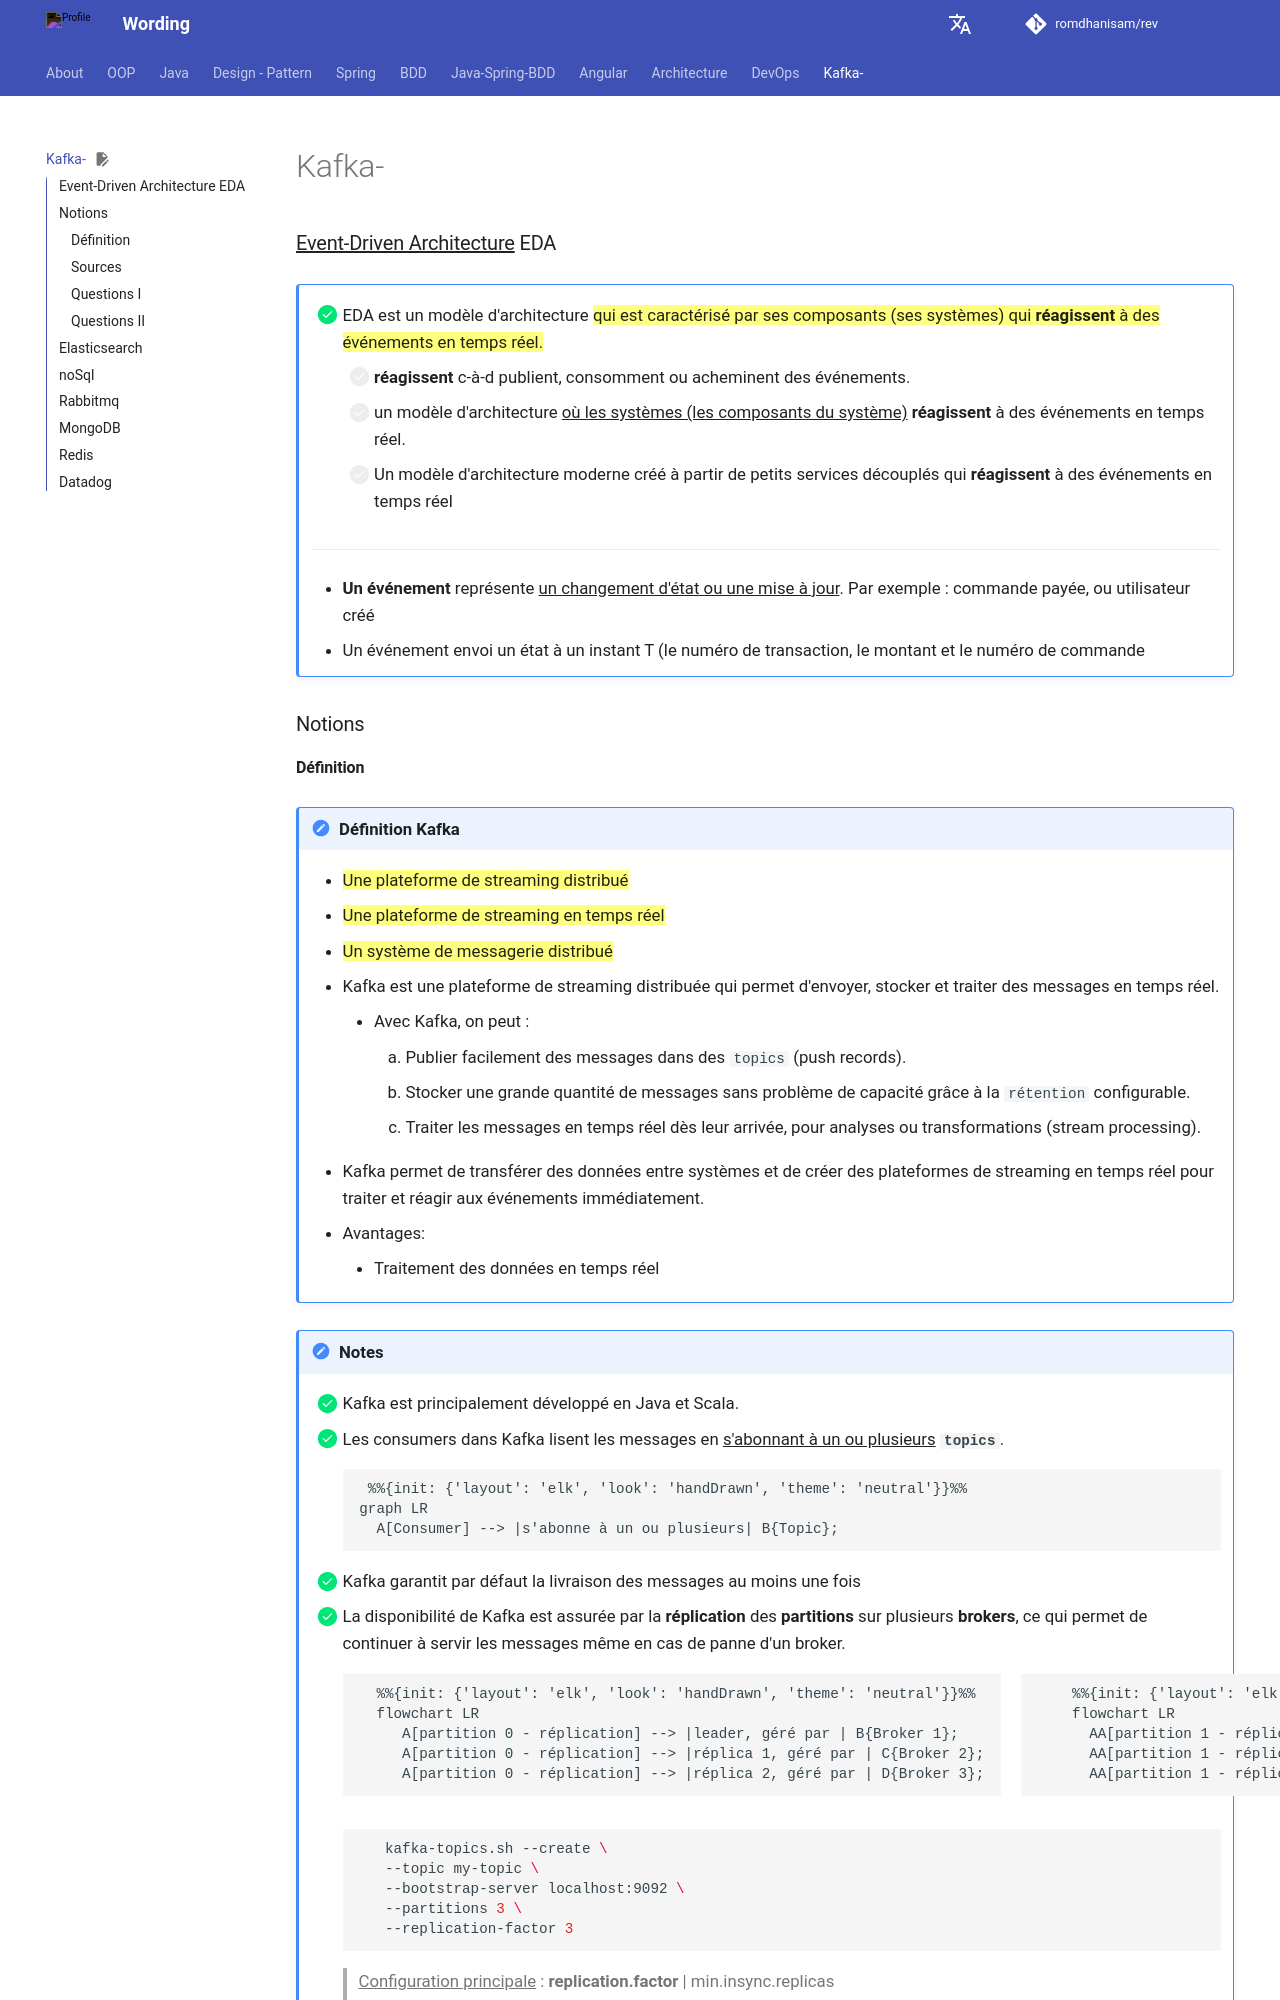

repository: romdhanisam/rev · page: kafka-/index.html · generator: mkdocs

---
status: draft
---

### ^^Event-Driven Architecture^^ EDA

!!! note annotate ""

      - [x] EDA est un modèle d'architecture ==qui est caractérisé par ses composants (ses systèmes) qui **réagissent** à des événements en temps réel.==
         - [ ] **réagissent** c-à-d publient, consomment ou acheminent des événements.
         - [ ] un modèle d'architecture ^^où les systèmes (les composants du système)^^ **réagissent** à des événements en temps réel.
         - [ ] Un modèle d'architecture moderne créé à partir de petits services découplés qui **réagissent** à des événements en temps réel
      ---
      - **Un événement** représente ^^un changement d'état ou une mise à jour^^. Par exemple : commande payée, ou utilisateur créé
      - Un événement envoi un état à un instant T (le numéro de transaction, le montant et le numéro de commande

### Notions
